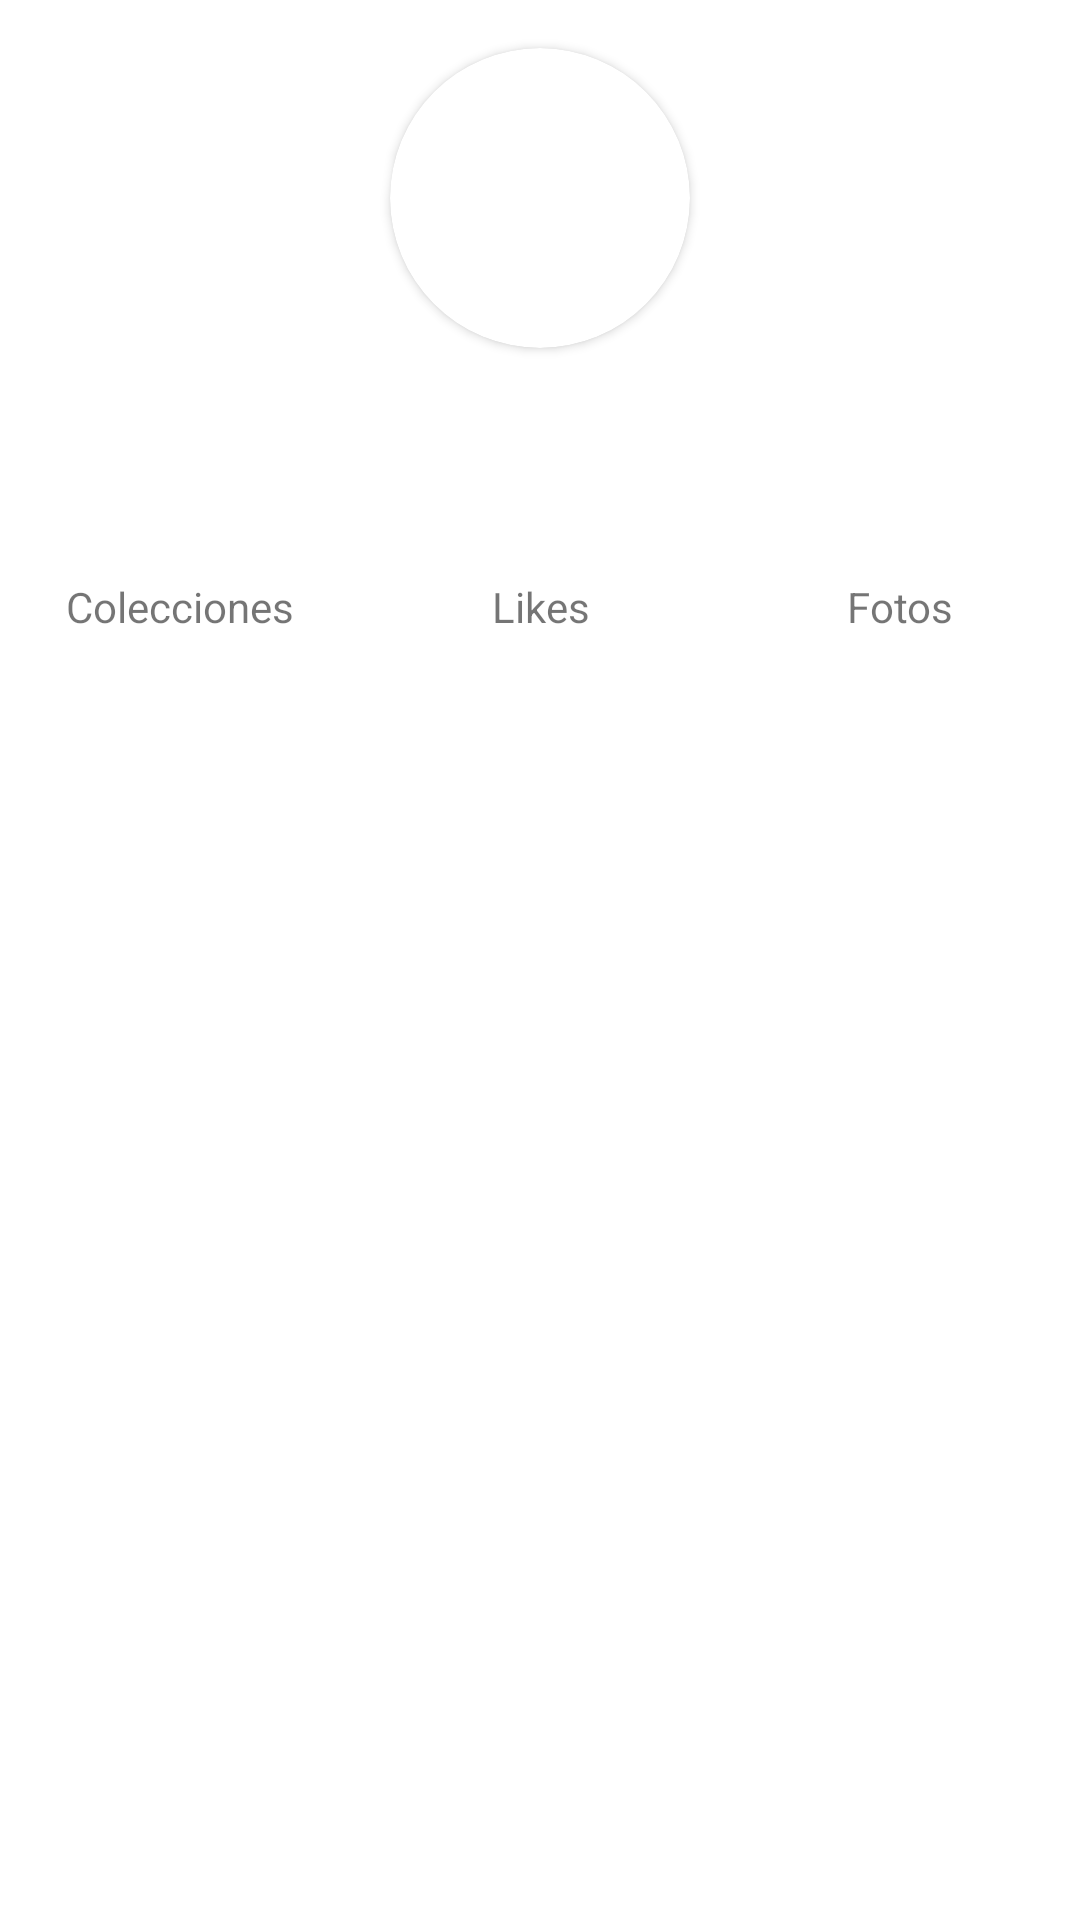

This screen was rendered from an Android layout file. Write that file and the resources it references.
<!-- AndroidManifest.xml: application theme Theme.PruebaAnroid -->
<!-- res/layout/activity_user_detail.xml -->
<?xml version="1.0" encoding="utf-8"?>
<androidx.constraintlayout.widget.ConstraintLayout xmlns:android="http://schemas.android.com/apk/res/android"
    xmlns:app="http://schemas.android.com/apk/res-auto"
    xmlns:tools="http://schemas.android.com/tools"
    android:layout_width="match_parent"
    android:layout_height="match_parent"
    tools:context=".UserDetailActivity">

    <androidx.cardview.widget.CardView
        android:id="@+id/cvUser"
        android:layout_width="100dp"
        android:layout_height="100dp"
        android:layout_centerHorizontal="true"
        android:layout_marginTop="16dp"
        android:elevation="12dp"
        app:cardCornerRadius="50dp"
        app:layout_constraintEnd_toEndOf="parent"
        app:layout_constraintStart_toStartOf="parent"
        app:layout_constraintTop_toTopOf="parent">

        <androidx.appcompat.widget.AppCompatImageView
            android:id="@+id/ivUser"
            android:layout_width="100dp"
            android:layout_height="100dp"
            android:scaleType="centerCrop"
            android:transitionName="transition_user"
            app:layout_constraintStart_toStartOf="parent"
            app:layout_constraintTop_toTopOf="parent">

        </androidx.appcompat.widget.AppCompatImageView>

    </androidx.cardview.widget.CardView>

    <TextView
        android:id="@+id/tvUser"
        android:layout_width="wrap_content"
        android:layout_height="wrap_content"
        android:layout_marginTop="16dp"
        android:textColor="@color/black"
        android:textSize="20sp"
        app:layout_constraintEnd_toEndOf="parent"
        app:layout_constraintStart_toStartOf="parent"
        app:layout_constraintTop_toBottomOf="@+id/cvUser" />


    <LinearLayout
        android:layout_width="match_parent"
        android:layout_height="wrap_content"
        app:layout_constraintTop_toBottomOf="@+id/tvUser">

        <LinearLayout
            android:id="@+id/linearLayout2"
            android:layout_width="0dp"
            android:layout_height="wrap_content"
            android:layout_weight="1"
            android:orientation="vertical"
           >

            <TextView
                android:id="@+id/tvCollection"
                android:layout_width="match_parent"
                android:layout_height="wrap_content"
                android:textAlignment="center"
                android:textSize="25sp"
                android:textColor="@color/black"
                 />

            <TextView
                android:layout_width="match_parent"
                android:layout_height="wrap_content"
                android:textAlignment="center"
                android:text="@string/collections" />

        </LinearLayout>


        <LinearLayout
            android:layout_width="0dp"
            android:layout_height="wrap_content"
            android:layout_weight="1"
            android:orientation="vertical">

            <TextView
                android:id="@+id/tvLike"
                android:layout_width="match_parent"
                android:layout_height="wrap_content"
                android:textAlignment="center"
                android:textSize="25sp"
                android:textColor="@color/black"
               />

            <TextView
                android:layout_width="match_parent"
                android:layout_height="wrap_content"
                android:textAlignment="center"
                android:text="@string/likes" />

        </LinearLayout>

        <LinearLayout
            android:layout_width="0dp"
            android:layout_height="wrap_content"
            android:layout_weight="1"
            android:orientation="vertical">

            <TextView
                android:id="@+id/tvPhoto"
                android:layout_width="match_parent"
                android:layout_height="wrap_content"
                android:textAlignment="center"
                android:textSize="25sp"
                android:textColor="@color/black"
                 />

            <TextView
                android:layout_width="match_parent"
                android:layout_height="wrap_content"
                android:textAlignment="center"
                android:text="@string/photos" />

        </LinearLayout>
    </LinearLayout>

</androidx.constraintlayout.widget.ConstraintLayout>
<!-- resources referenced by this layout -->
<resources>
  <color name="black">#FF000000</color>
  <string name="collections">Colecciones</string>
  <string name="likes">Likes</string>
  <string name="photos">Fotos</string>
  <style name="Theme.PruebaAnroid" parent="Theme.MaterialComponents.Light.NoActionBar">
          
          <item name="colorPrimary">@color/purple_500</item>
          <item name="colorPrimaryVariant">@color/purple_700</item>
          <item name="colorOnPrimary">@color/white</item>
          
          <item name="colorSecondary">@color/teal_200</item>
          <item name="colorSecondaryVariant">@color/teal_700</item>
          <item name="colorOnSecondary">@color/black</item>
          
          <item name="android:statusBarColor" tools:targetApi="l">@color/white</item>
          
          <item name="android:windowContentTransitions">true</item>
          <item name="android:windowLightStatusBar" tools:ignore="NewApi">true</item>
      </style>
  <color name="purple_500">#FF6200EE</color>
  <color name="purple_700">#FF3700B3</color>
  <color name="white">#FFFFFFFF</color>
  <color name="teal_200">#FF03DAC5</color>
  <color name="teal_700">#FF018786</color>
</resources>
